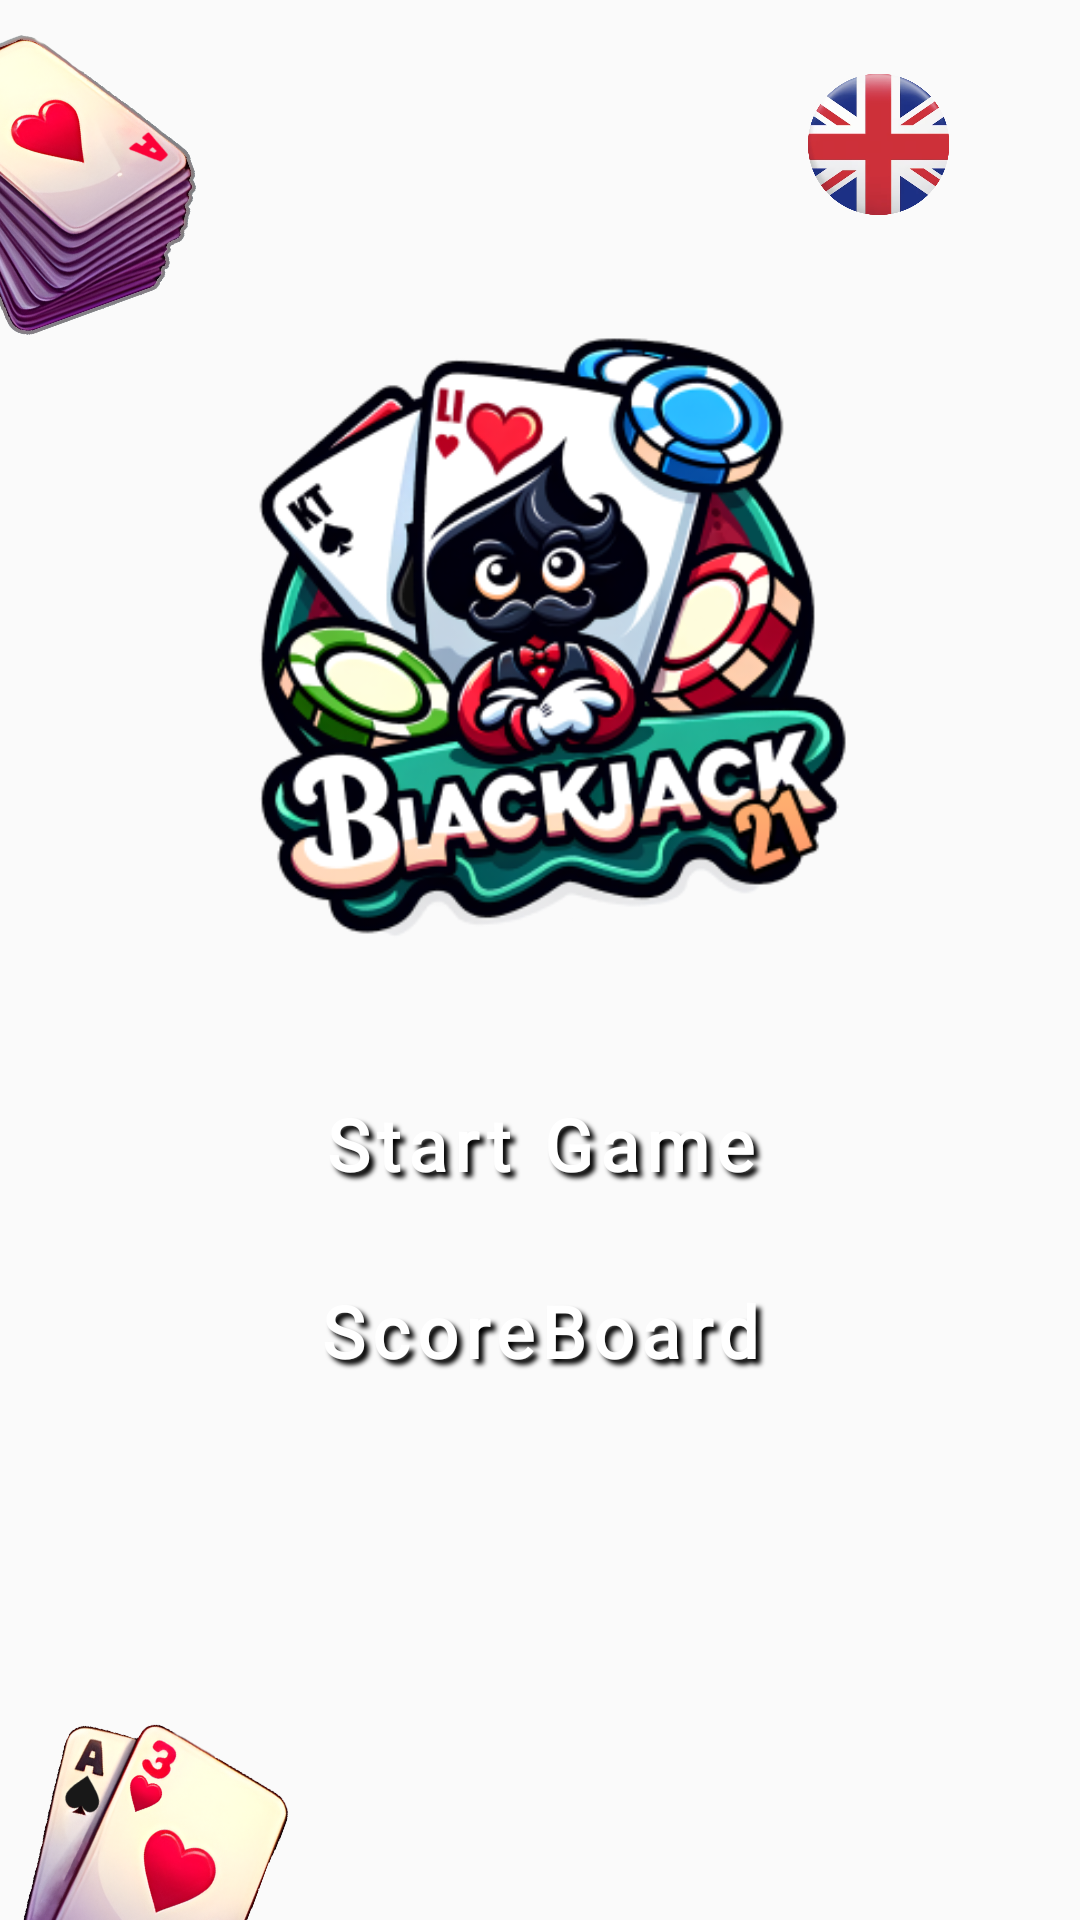

Produce the Android XML layout that renders to this screen, including the resource entries it uses.
<!-- AndroidManifest.xml: application theme Theme.BlackJack21 -->
<!-- res/layout/fragment_main_menu.xml -->
<?xml version="1.0" encoding="utf-8"?>
<androidx.constraintlayout.widget.ConstraintLayout xmlns:android="http://schemas.android.com/apk/res/android"
    xmlns:app="http://schemas.android.com/apk/res-auto"
    xmlns:tools="http://schemas.android.com/tools"
    android:layout_width="match_parent"
    android:layout_height="match_parent"
    tools:context=".MainMenuFragment">

    <ImageView
        android:id="@+id/imageView"
        android:layout_width="0dp"
        android:layout_height="0dp"
        app:layout_constraintWidth_percent="0.8"
        app:layout_constraintHeight_percent="0.4"
        android:layout_marginTop="84dp"
        android:src="@drawable/blackjack21"
        app:layout_constraintEnd_toEndOf="parent"
        app:layout_constraintHorizontal_bias="0.493"
        app:layout_constraintStart_toStartOf="parent"
        app:layout_constraintTop_toTopOf="parent" />

    <ImageView
        android:id="@+id/card_stack"
        android:layout_width="0dp"
        android:layout_height="0dp"
        android:layout_marginStart="-20dp"
        android:layout_marginTop="-10dp"
        android:background="@drawable/card_stack"
        android:rotation="340"
        app:layout_constraintHeight_percent="0.2"
        app:layout_constraintStart_toStartOf="parent"
        app:layout_constraintTop_toTopOf="parent"
        app:layout_constraintWidth_percent="0.25" />


    <ImageView
        android:id="@+id/two_cards"
        android:layout_width="0dp"
        android:layout_height="0dp"
        android:layout_marginStart="-20dp"
        android:layout_marginBottom="-40dp"
        android:background="@drawable/two_cards"
        android:rotation="20"
        app:layout_constraintBottom_toBottomOf="parent"
        app:layout_constraintHeight_percent="0.2"
        app:layout_constraintStart_toStartOf="parent"
        app:layout_constraintWidth_percent="0.4" />

    <TextView
        android:id="@+id/startGameView"
        android:layout_width="wrap_content"
        android:layout_height="wrap_content"
        android:layout_marginTop="20dp"
        android:text="@string/start_game"
        style="@style/menu_text.small"
        app:layout_constraintEnd_toEndOf="parent"
        app:layout_constraintStart_toStartOf="parent"
        app:layout_constraintTop_toBottomOf="@+id/imageView"
        />

    <TextView
        android:id="@+id/scoreBoardView"
        android:layout_width="wrap_content"
        android:layout_height="wrap_content"
        android:layout_marginTop="20dp"
        android:text="@string/scoreboard"
        style="@style/menu_text.small"
        app:layout_constraintEnd_toEndOf="parent"
        app:layout_constraintStart_toStartOf="parent"
        app:layout_constraintTop_toBottomOf="@+id/startGameView" />

    <ImageView
        android:id="@+id/flagImage"
        android:layout_width="56dp"
        android:layout_height="56dp"
        android:layout_marginTop="20dp"
        android:layout_marginEnd="40dp"
        android:scaleType="centerCrop"
        android:src="@drawable/en_flag"
        app:layout_constraintEnd_toEndOf="parent"
        app:layout_constraintTop_toTopOf="parent" />
</androidx.constraintlayout.widget.ConstraintLayout>
<!-- resources referenced by this layout -->
<resources>
  <!-- drawable blackjack21: png bitmap (drawable, 108042 bytes) -->
  <!-- drawable card_stack: png bitmap (drawable, 341149 bytes) -->
  <!-- drawable en_flag: png bitmap (drawable, 149004 bytes) -->
  <!-- drawable two_cards: png bitmap (drawable, 243028 bytes) -->
  <string name="scoreboard">ScoreBoard</string>
  <string name="start_game">Start Game</string>
  <style name="menu_text.small">
          <item name="android:fontFamily">@font/bubblegum_sans_regular</item>
          <item name="android:textSize">24sp</item>
          <item name="android:letterSpacing">0.1</item>
          <item name="android:shadowDx">5</item>
          <item name="android:shadowDy">5</item>
          <item name="android:shadowRadius">4</item>
          <item name="android:padding">5dp</item>
  
      </style>
  <style name="Theme.BlackJack21" parent="Base.Theme.BlackJack21" />
  <style name="Base.Theme.BlackJack21" parent="Theme.AppCompat.DayNight.NoActionBar">
          
          
      </style>
</resources>
